Run: headless pygame with SDL's dummy video driver; simulated clock (each Clock.tick advances the game by its frame time, no real sleeping); random seed 0; keys injected as events and as key.get_pressed() state; mouse plan: one left click at the window centre at the start of phase 2, then a move to the lower-right quarter at the start of phase 3.
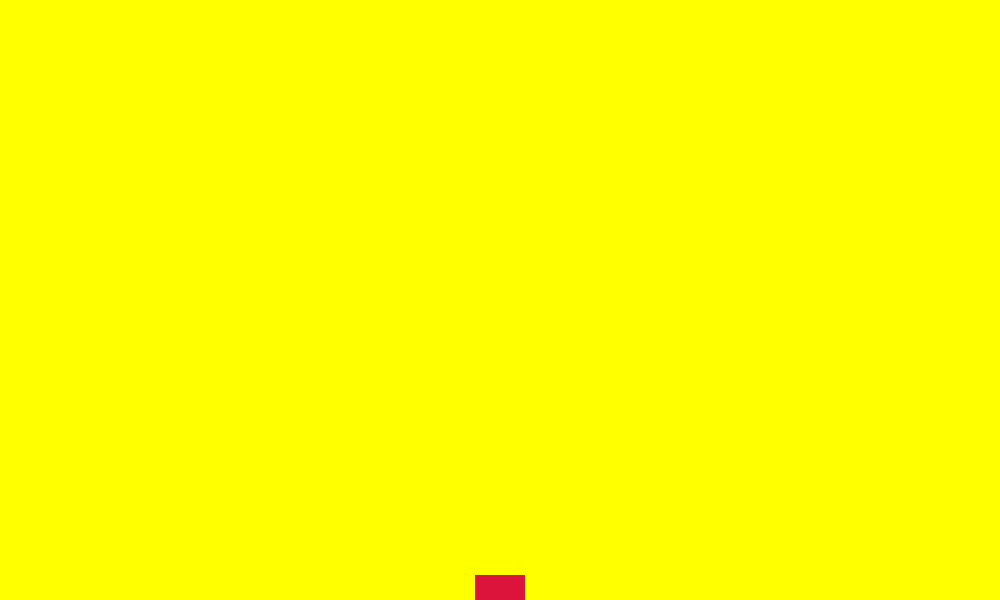
Frame 1 of 4 · flips 1–60 · no input
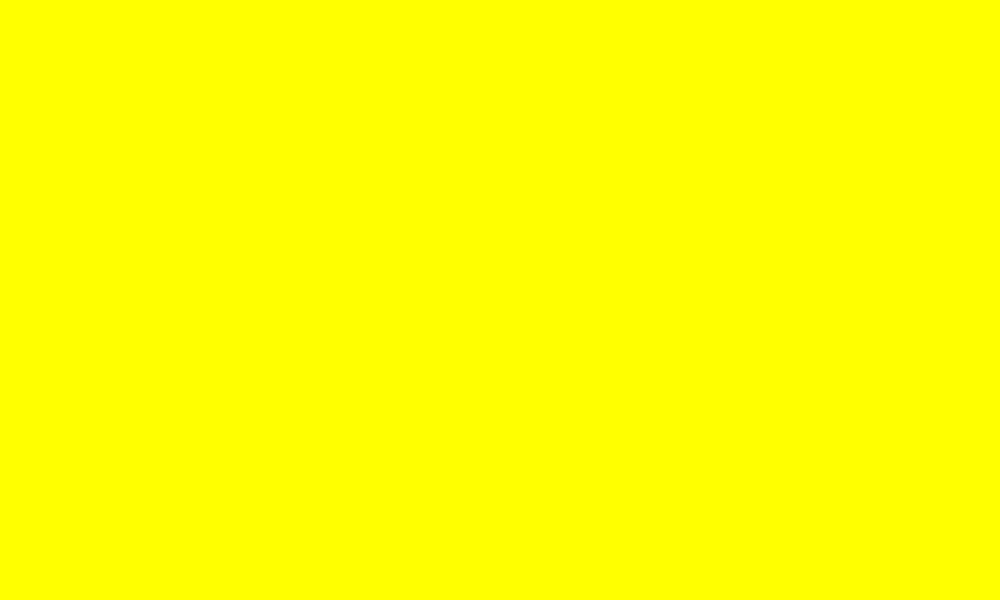
Frame 2 of 4 · flips 61–180 · clicked the window centre · tapped SPACE, RETURN · held RIGHT (→), D
Frame 3 of 4 · flips 181–300 · moved the mouse to the lower-right quarter · held DOWN (↓), S · screen unchanged from frame 2, image omitted
Frame 4 of 4 · flips 301–420 · held LEFT (←), A, UP (↑), W · screen unchanged from frame 3, image omitted

The pygame program that drew these frames:

import random

import pygame


class Square(pygame.sprite.Sprite):
    def __init__(self, col, x, y):
        pygame.sprite.Sprite.__init__(self)
        self.image = pygame.Surface((50, 50))
        self.image.fill(col)
        self.rect = self.image.get_rect()
        self.rect.center = (x, y)

    def update(self):
        #make squares fall
        self.rect.move_ip(0, 5)

        #check if sprite has gone off-screen
        if self.rect.top > SCREEN_HEIGHT:
            self.kill()

#define screen size
SCREEN_WIDTH = 1000
SCREEN_HEIGHT = 600

#create game window
screen = pygame.display.set_mode((SCREEN_WIDTH, SCREEN_HEIGHT))
pygame.display.set_caption("Square")

#frame rate
clock = pygame.time.Clock()
FPS = 60

#create sprite group for squares
squares = pygame.sprite.Group()

#create sprite group for squares
square = Square("crimson", 500, 300)
squares.add(square)

if __name__ == "__main__":
    run = True
    while run:
        clock.tick(FPS)

        #update background
        screen.fill("yellow")

        #update sprite group
        squares.update()

        #draw sprite group
        squares.draw(screen)

        print(squares)

        for event in pygame.event.get():
            if event.type == pygame.MOUSEBUTTONDOWN:
                #get mouse coordinates
                pos = pygame.mouse.get_pos()
                #create square
                square = Square("crimson", pos[0], pos[1])
                squares.add(square)

            #quit program
            if event.type == pygame.QUIT:
                run = False

        #update display
        pygame.display.flip()

    pygame.quit()
